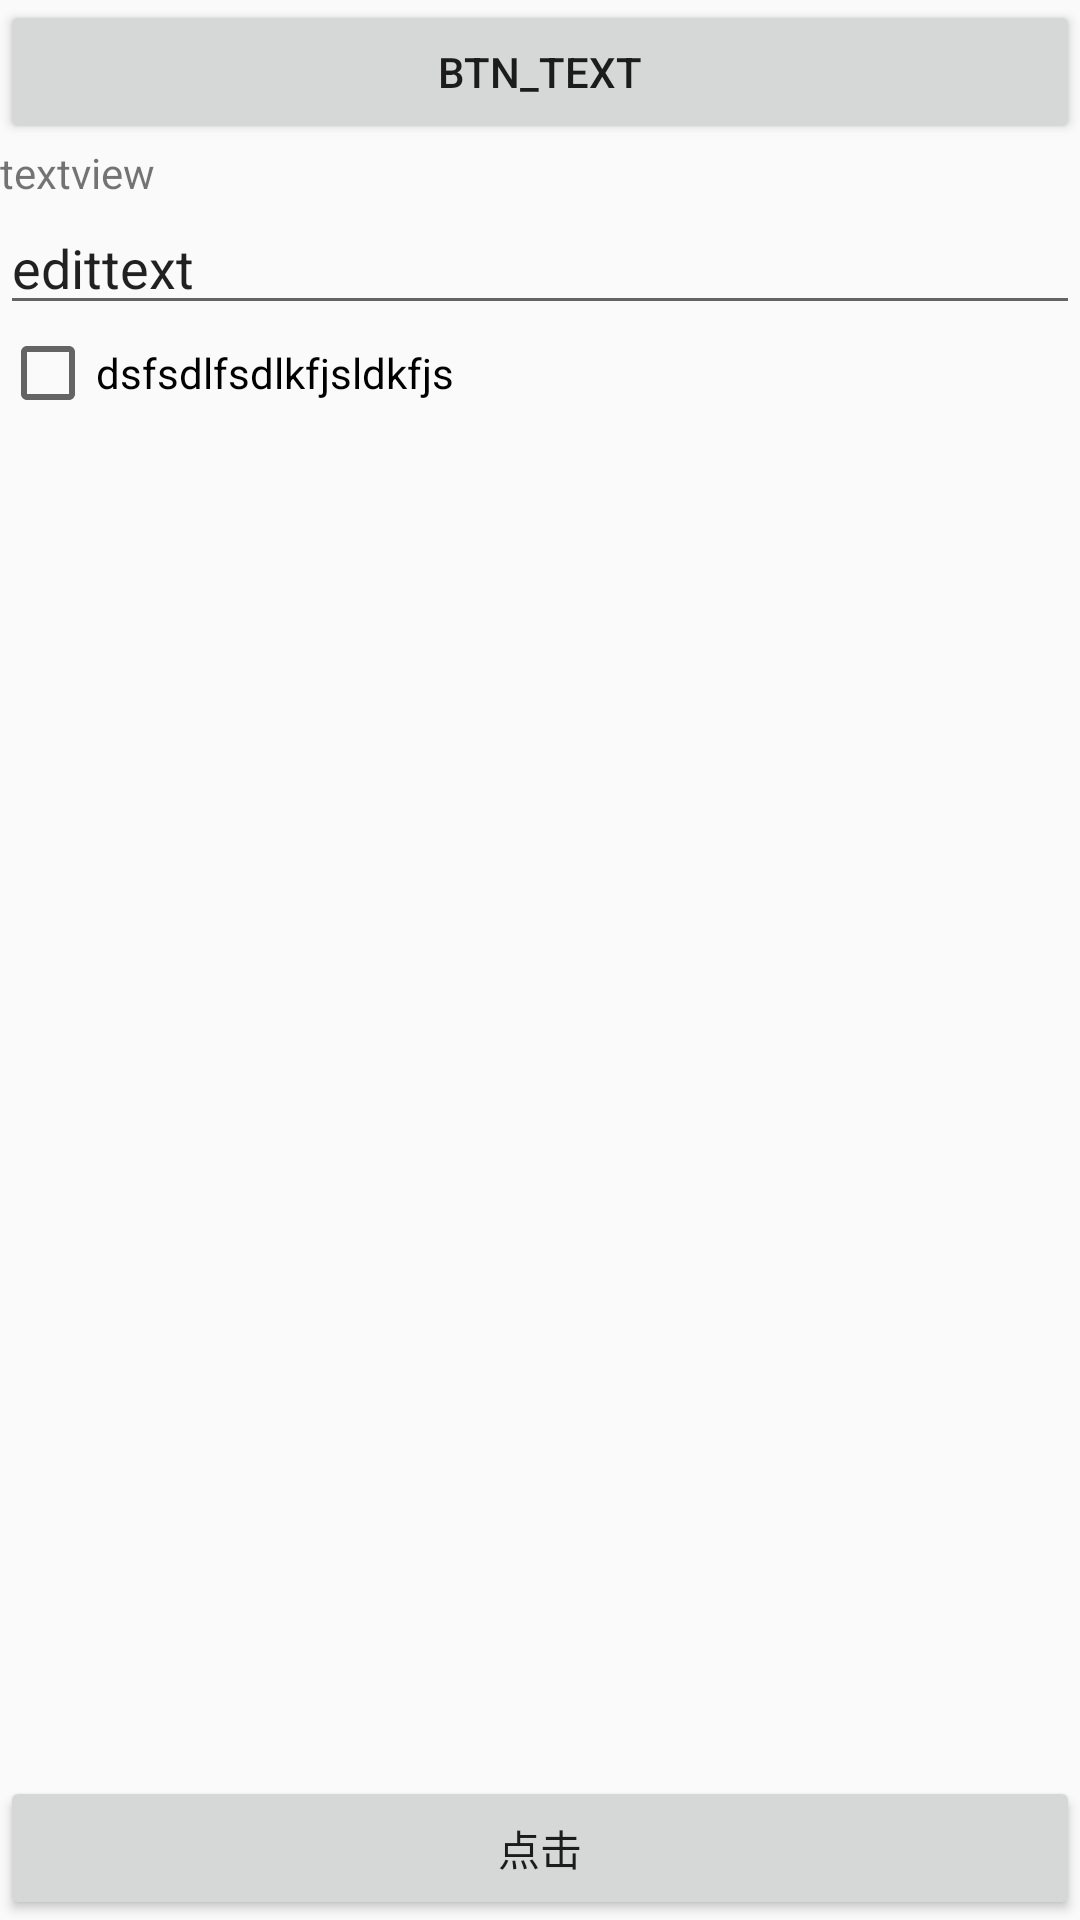

Reconstruct the res/layout file that produces this screen, plus the resources it refers to.
<!-- AndroidManifest.xml: application theme AppTheme -->
<!-- res/layout/activity_main.xml -->
<?xml version="1.0" encoding="utf-8"?>
<RelativeLayout xmlns:android="http://schemas.android.com/apk/res/android"
                android:id="@+id/rootView"
                android:layout_width="match_parent"
                android:layout_height="match_parent"
                android:orientation="vertical">

    <Button
        android:id="@+id/button"
        android:layout_width="match_parent"
        android:layout_height="wrap_content"
        android:layout_alignParentBottom="true"
        android:text="点击"/>

    <ImageView
        android:id="@+id/imageview"
        android:layout_width="wrap_content"
        android:layout_height="wrap_content"/>

    <LinearLayout
        android:id="@+id/linnerlayout"
        android:layout_width="match_parent"
        android:layout_height="wrap_content"
        android:orientation="vertical">

        <Button
            android:id="@+id/text1_btn"
            android:layout_width="match_parent"
            android:layout_height="wrap_content"
            android:text="btn_text"/>

        <TextView
            android:id="@+id/text2tv"
            android:layout_width="match_parent"
            android:layout_height="wrap_content"
            android:text="textview"/>

        <EditText
            android:id="@+id/text3et"
            android:layout_width="match_parent"
            android:layout_height="wrap_content"
            android:tag="hehe"
            android:text="edittext"/>


        <RelativeLayout
            android:id="@+id/viewgroup"
            android:layout_width="wrap_content"
            android:layout_height="wrap_content"></RelativeLayout>

        <CheckBox
            android:id="@+id/text4"
            android:layout_width="match_parent"
            android:layout_height="wrap_content"
            android:text="dsfsdlfsdlkfjsldkfjs"
            />

        <android.support.v7.widget.RecyclerView
            android:id="@+id/fire_list"
            android:layout_width="match_parent"
            android:layout_height="match_parent"></android.support.v7.widget.RecyclerView>

    </LinearLayout>


</RelativeLayout>
<!-- resources referenced by this layout -->
<resources>
  <style name="AppTheme" parent="Theme.AppCompat.Light.DarkActionBar">
          
          <item name="colorPrimary">@color/colorPrimary</item>
          <item name="colorPrimaryDark">@color/colorPrimaryDark</item>
          <item name="colorAccent">@color/colorAccent</item>
          <item name="android:listDivider">@drawable/divider_bg</item>
      </style>
  <color name="colorPrimary">#3F51B5</color>
  <color name="colorPrimaryDark">#303F9F</color>
  <color name="colorAccent">#FF4081</color>
</resources>
